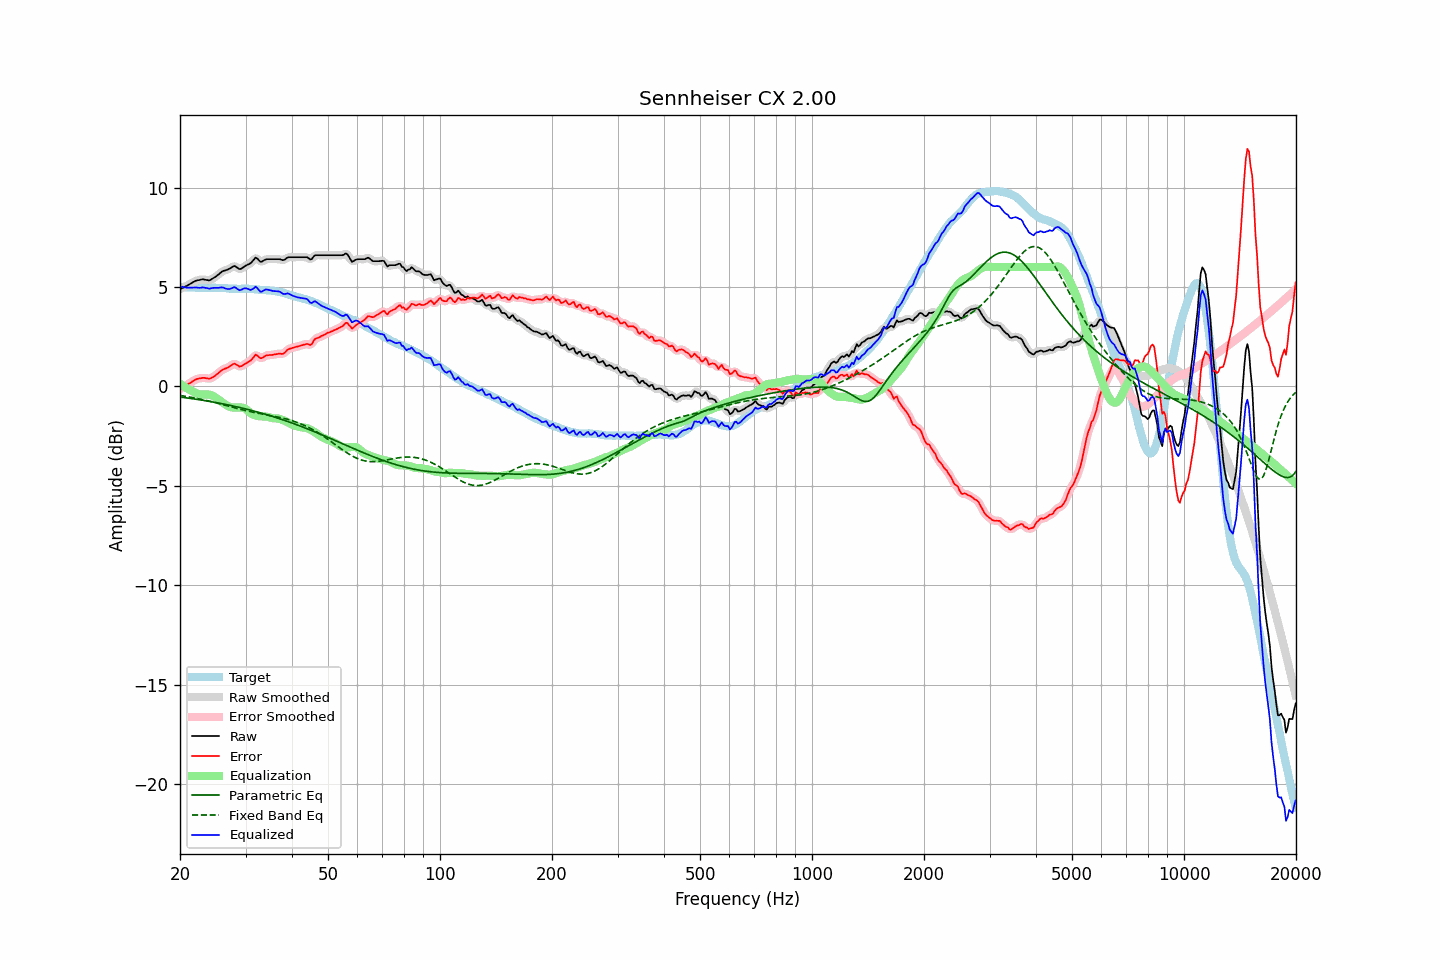

Values plotted in this chart, from the file beside it:
frequency, raw, error, smoothed, error_smoothed, equalization, parametric_eq, fixed_band_eq, equalized_raw, equalized_smoothed, target
20.00, 4.89, -0.13, 4.89, -0.13, 0.14, -0.54, -0.46, 5.03, 5.03, 5.01
20.20, 4.93, -0.08, 4.93, -0.08, 0.08, -0.55, -0.47, 5.01, 5.01, 5.00
20.40, 4.97, -0.04, 4.96, -0.03, 0.03, -0.56, -0.48, 4.99, 4.99, 5.00
20.61, 5.01, 0.01, 5.01, 0.01, -0.03, -0.57, -0.49, 4.98, 4.98, 4.99
20.81, 5.05, 0.06, 5.05, 0.06, -0.08, -0.58, -0.51, 4.97, 4.97, 4.98
21.02, 5.09, 0.11, 5.09, 0.11, -0.13, -0.59, -0.52, 4.96, 4.96, 4.97
21.23, 5.14, 0.17, 5.14, 0.16, -0.17, -0.60, -0.54, 4.96, 4.96, 4.97
21.44, 5.19, 0.21, 5.19, 0.21, -0.22, -0.61, -0.55, 4.97, 4.97, 4.98
21.66, 5.24, 0.27, 5.24, 0.26, -0.26, -0.62, -0.57, 4.97, 4.97, 4.97
21.87, 5.28, 0.31, 5.28, 0.31, -0.31, -0.63, -0.58, 4.97, 4.97, 4.97
22.09, 5.32, 0.36, 5.31, 0.35, -0.34, -0.65, -0.60, 4.97, 4.97, 4.96
22.31, 5.34, 0.38, 5.33, 0.38, -0.37, -0.66, -0.61, 4.96, 4.96, 4.96
22.54, 5.35, 0.40, 5.35, 0.40, -0.39, -0.67, -0.63, 4.95, 4.96, 4.95
22.76, 5.37, 0.41, 5.37, 0.41, -0.40, -0.68, -0.65, 4.96, 4.96, 4.96
22.99, 5.39, 0.43, 5.38, 0.42, -0.41, -0.70, -0.66, 4.98, 4.97, 4.96
23.22, 5.38, 0.43, 5.38, 0.42, -0.41, -0.71, -0.68, 4.97, 4.97, 4.95
23.45, 5.36, 0.41, 5.36, 0.41, -0.40, -0.72, -0.70, 4.95, 4.95, 4.95
23.69, 5.35, 0.40, 5.34, 0.40, -0.41, -0.74, -0.72, 4.94, 4.93, 4.95
23.92, 5.33, 0.38, 5.34, 0.39, -0.41, -0.75, -0.74, 4.91, 4.93, 4.95
24.16, 5.36, 0.40, 5.36, 0.41, -0.43, -0.76, -0.76, 4.92, 4.93, 4.95
24.40, 5.41, 0.44, 5.40, 0.44, -0.46, -0.78, -0.78, 4.95, 4.94, 4.96
24.65, 5.46, 0.49, 5.45, 0.49, -0.50, -0.79, -0.80, 4.95, 4.95, 4.96
24.89, 5.51, 0.55, 5.51, 0.55, -0.55, -0.81, -0.82, 4.95, 4.96, 4.96
25.14, 5.57, 0.62, 5.57, 0.61, -0.61, -0.82, -0.84, 4.96, 4.96, 4.95
25.39, 5.63, 0.68, 5.63, 0.68, -0.67, -0.84, -0.86, 4.96, 4.96, 4.95
25.65, 5.70, 0.75, 5.70, 0.75, -0.73, -0.85, -0.88, 4.97, 4.97, 4.95
25.91, 5.76, 0.82, 5.76, 0.81, -0.79, -0.87, -0.90, 4.98, 4.97, 4.95
26.16, 5.81, 0.86, 5.80, 0.86, -0.84, -0.88, -0.93, 4.96, 4.96, 4.95
26.43, 5.83, 0.89, 5.83, 0.89, -0.90, -0.90, -0.95, 4.93, 4.93, 4.94
26.69, 5.86, 0.92, 5.86, 0.92, -0.95, -0.92, -0.97, 4.91, 4.91, 4.94
26.96, 5.89, 0.96, 5.89, 0.96, -0.99, -0.93, -0.99, 4.89, 4.89, 4.93
27.23, 5.93, 1.01, 5.93, 1.01, -1.03, -0.95, -1.01, 4.90, 4.90, 4.91
27.50, 5.98, 1.06, 5.98, 1.07, -1.05, -0.97, -1.03, 4.93, 4.93, 4.91
27.77, 6.03, 1.11, 6.02, 1.11, -1.06, -0.99, -1.06, 4.97, 4.96, 4.91
28.05, 6.06, 1.15, 6.03, 1.12, -1.06, -1.00, -1.08, 4.99, 4.97, 4.91
28.33, 6.01, 1.10, 6.00, 1.10, -1.07, -1.02, -1.10, 4.94, 4.94, 4.91
28.62, 5.95, 1.05, 5.95, 1.05, -1.07, -1.04, -1.12, 4.88, 4.89, 4.90
28.90, 5.90, 0.99, 5.91, 1.01, -1.06, -1.06, -1.14, 4.83, 4.85, 4.91
29.19, 5.92, 1.01, 5.92, 1.02, -1.06, -1.08, -1.16, 4.85, 4.86, 4.91
29.48, 5.97, 1.05, 5.96, 1.05, -1.07, -1.10, -1.18, 4.89, 4.89, 4.91
29.78, 6.03, 1.11, 6.02, 1.11, -1.10, -1.12, -1.20, 4.93, 4.92, 4.91
30.08, 6.08, 1.15, 6.07, 1.16, -1.14, -1.14, -1.22, 4.93, 4.93, 4.92
30.38, 6.12, 1.21, 6.11, 1.20, -1.21, -1.16, -1.24, 4.91, 4.90, 4.91
30.68, 6.16, 1.25, 6.15, 1.25, -1.28, -1.18, -1.26, 4.87, 4.87, 4.91
30.99, 6.20, 1.30, 6.21, 1.31, -1.35, -1.20, -1.27, 4.85, 4.86, 4.90
31.30, 6.28, 1.39, 6.30, 1.40, -1.40, -1.22, -1.29, 4.89, 4.90, 4.89
31.61, 6.38, 1.48, 6.38, 1.50, -1.44, -1.24, -1.31, 4.94, 4.95, 4.89
31.93, 6.47, 1.60, 6.44, 1.55, -1.46, -1.26, -1.32, 5.01, 4.97, 4.88
32.24, 6.43, 1.56, 6.42, 1.54, -1.48, -1.29, -1.34, 4.95, 4.94, 4.88
32.57, 6.35, 1.48, 6.36, 1.49, -1.50, -1.31, -1.36, 4.85, 4.86, 4.87
32.89, 6.27, 1.41, 6.29, 1.44, -1.51, -1.33, -1.37, 4.76, 4.79, 4.85
33.22, 6.28, 1.43, 6.29, 1.43, -1.51, -1.35, -1.39, 4.77, 4.78, 4.85
33.55, 6.33, 1.48, 6.32, 1.47, -1.51, -1.38, -1.40, 4.82, 4.81, 4.85
33.89, 6.38, 1.53, 6.36, 1.52, -1.51, -1.40, -1.42, 4.87, 4.85, 4.85
34.23, 6.40, 1.56, 6.39, 1.56, -1.52, -1.42, -1.43, 4.87, 4.87, 4.83
34.57, 6.40, 1.57, 6.40, 1.57, -1.54, -1.45, -1.45, 4.85, 4.86, 4.83
34.92, 6.40, 1.58, 6.40, 1.58, -1.57, -1.47, -1.46, 4.83, 4.83, 4.82
35.27, 6.40, 1.57, 6.40, 1.58, -1.59, -1.50, -1.48, 4.81, 4.81, 4.82
35.62, 6.40, 1.60, 6.40, 1.59, -1.60, -1.52, -1.49, 4.79, 4.79, 4.80
35.97, 6.40, 1.61, 6.40, 1.61, -1.60, -1.55, -1.51, 4.79, 4.79, 4.79
... 635 more rows
